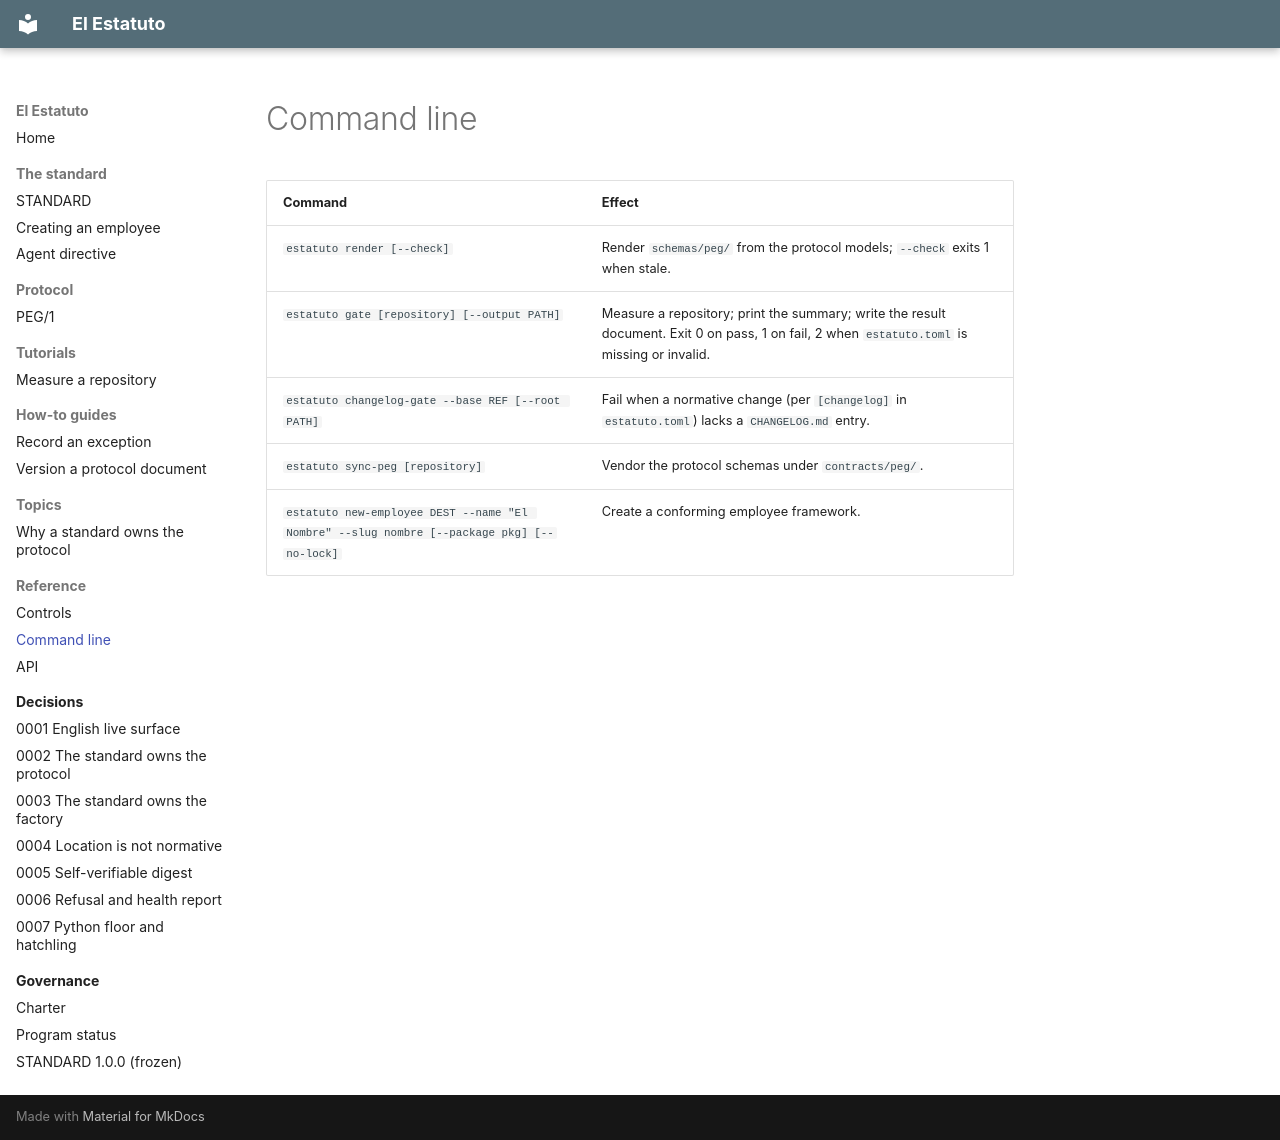

repository: chiribogasantiago/el-estatuto · page: reference/cli/index.html · generator: mkdocs

# Command line

| Command | Effect |
|---|---|
| `estatuto render [--check]` | Render `schemas/peg/` from the protocol models; `--check` exits 1 when stale. |
| `estatuto gate [repository] [--output PATH]` | Measure a repository; print the summary; write the result document. Exit 0 on pass, 1 on fail, 2 when `estatuto.toml` is missing or invalid. |
| `estatuto changelog-gate --base REF [--root PATH]` | Fail when a normative change (per `[changelog]` in `estatuto.toml`) lacks a `CHANGELOG.md` entry. |
| `estatuto sync-peg [repository]` | Vendor the protocol schemas under `contracts/peg/`. |
| `estatuto new-employee DEST --name "El Nombre" --slug nombre [--package pkg] [--no-lock]` | Create a conforming employee framework. |
